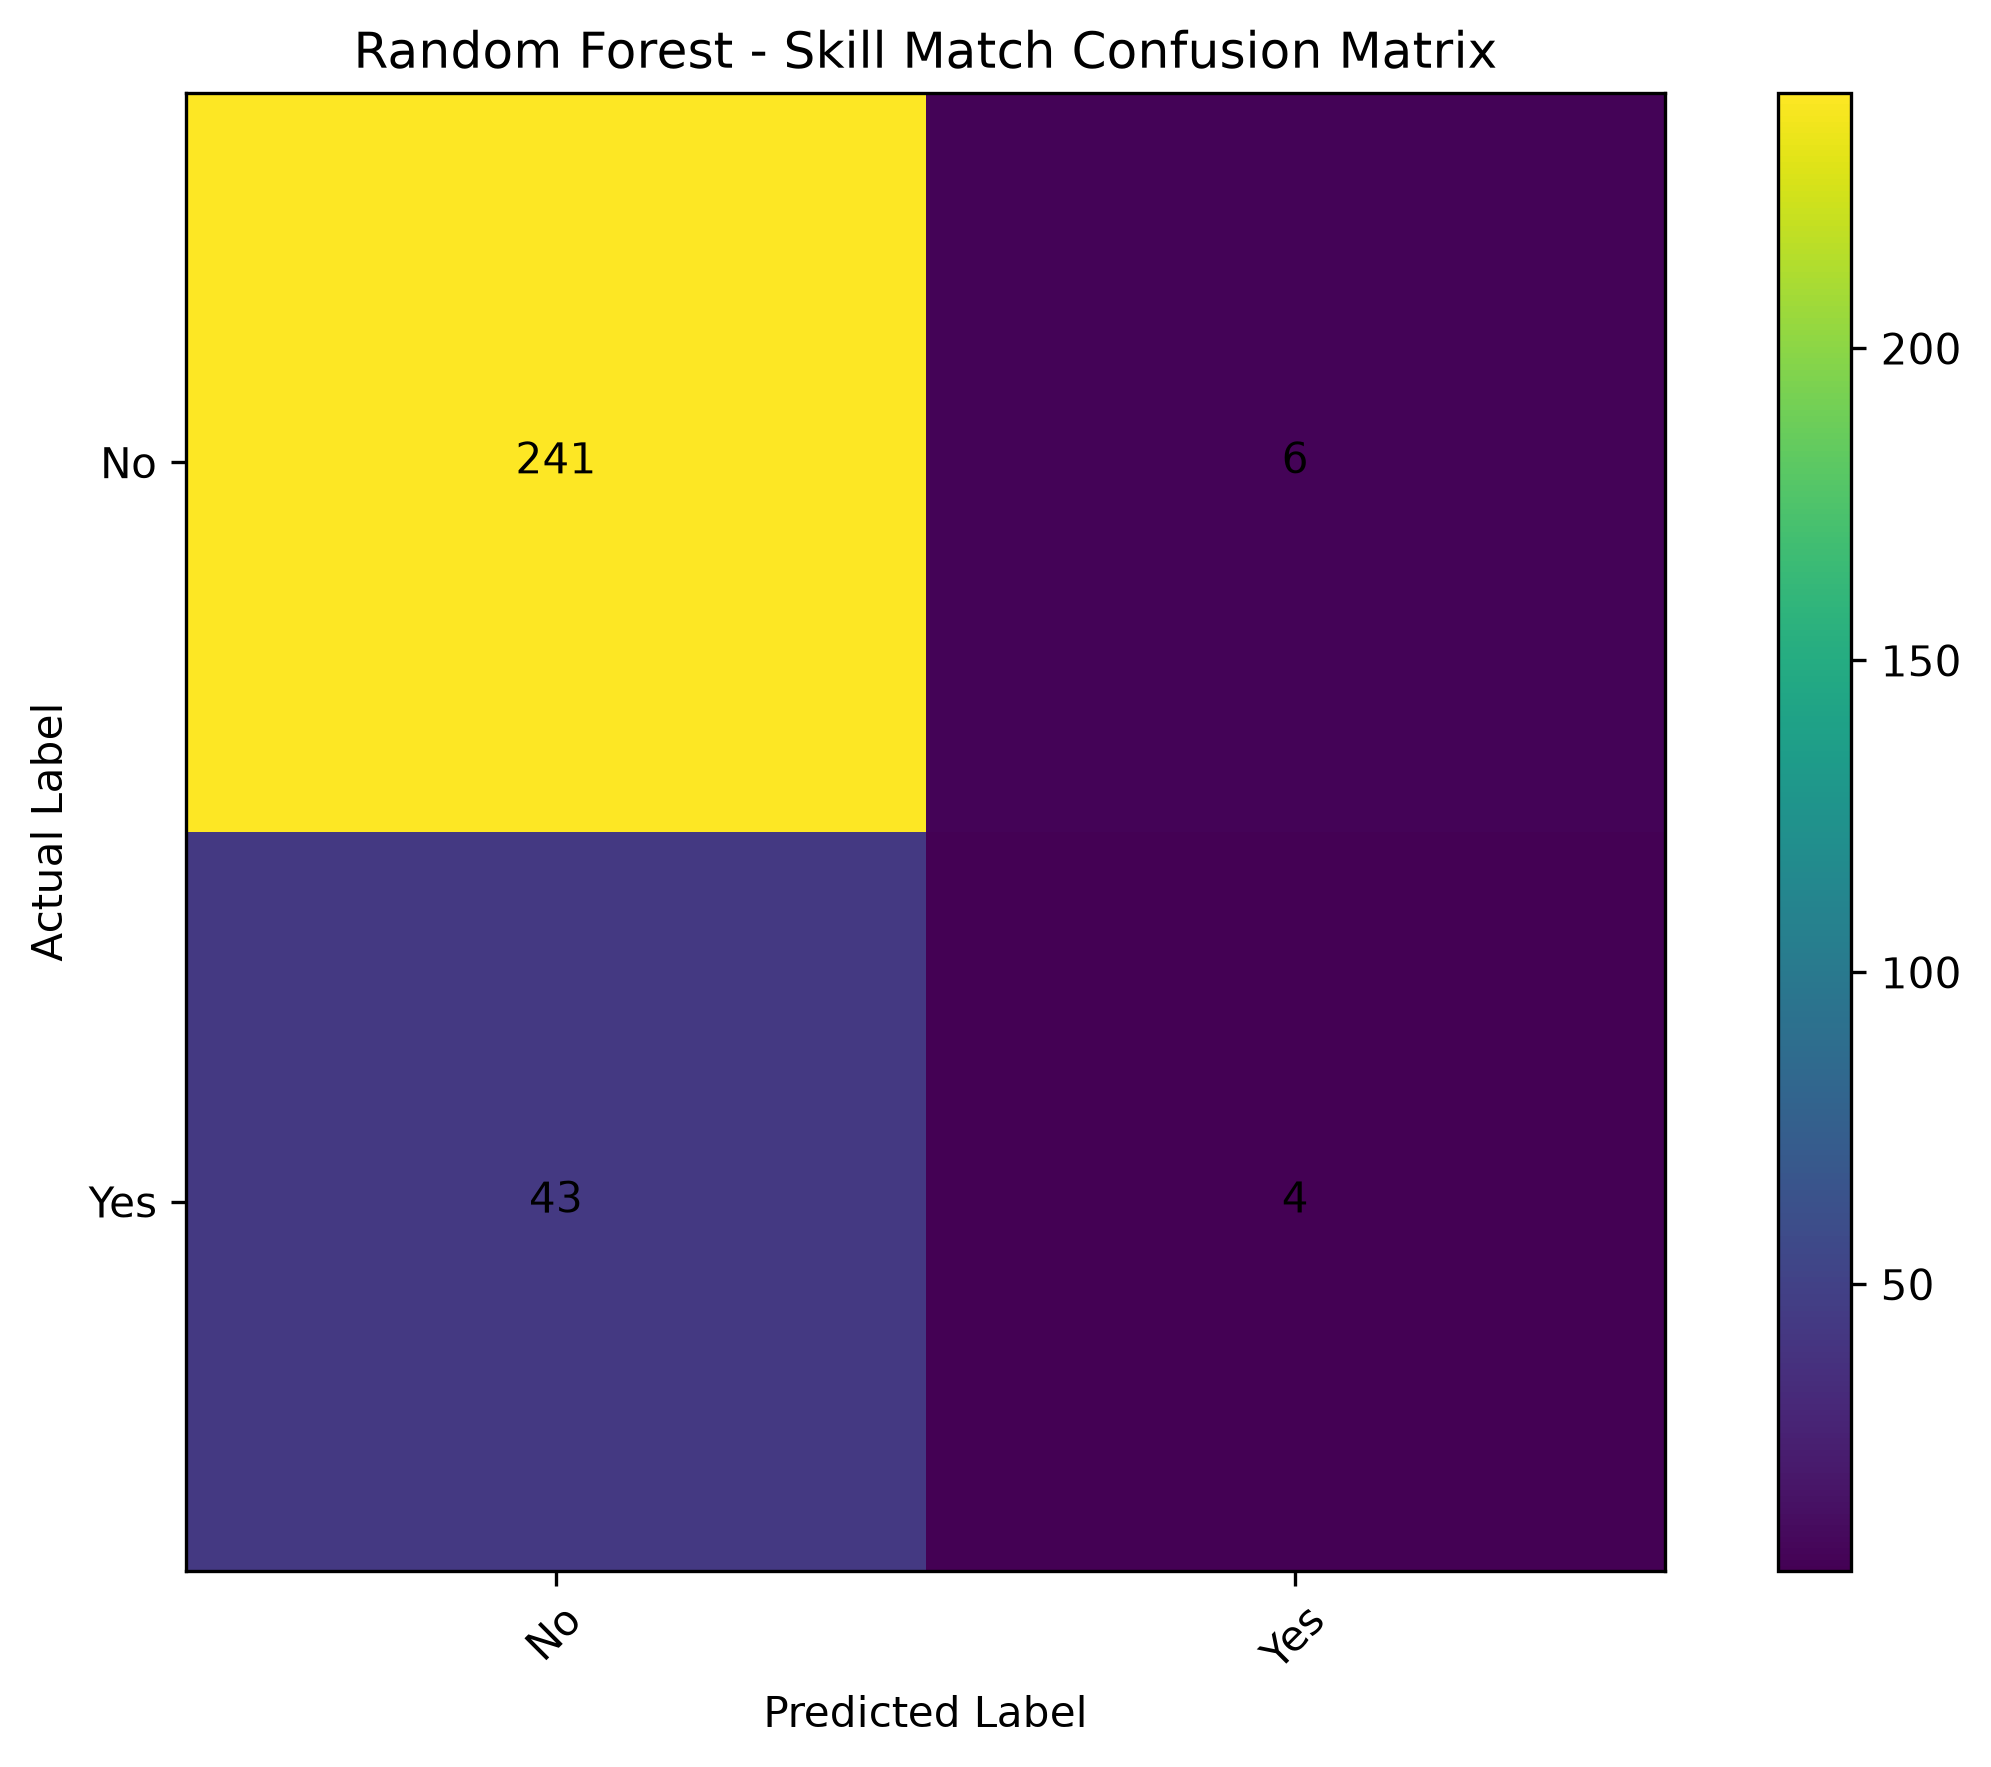

Source data for this figure (header and first rows):
, Predicted_No, Predicted_Yes
Actual_No, 241, 6
Actual_Yes, 43, 4
